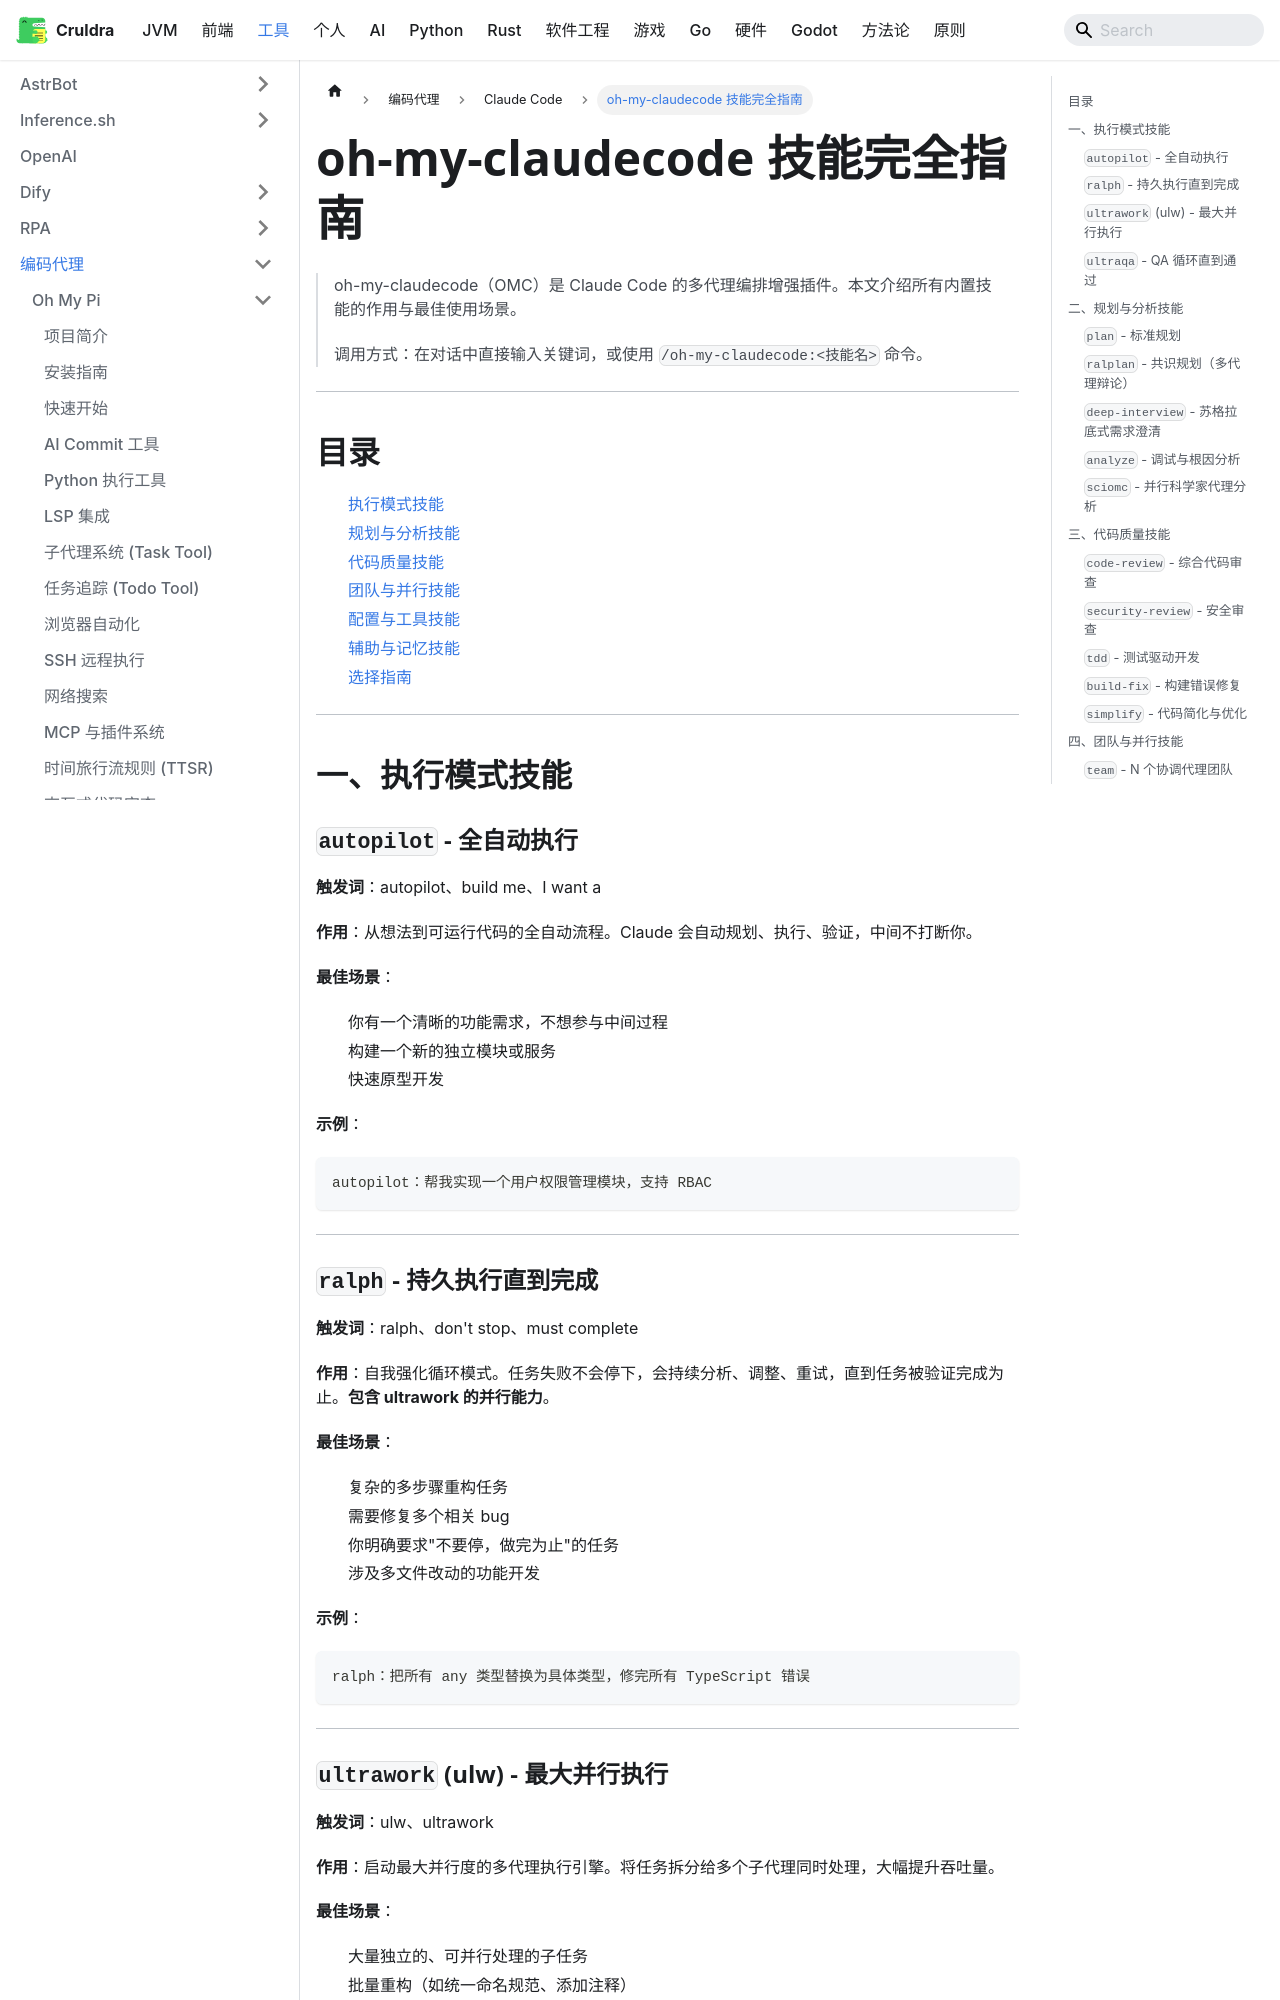

repository: cruldra/notes3 · page: docs/Tools/编码代理/Claude Code/oh-my-claudecode-技能指南.html · generator: docusaurus

# oh-my-claudecode 技能完全指南

> oh-my-claudecode（OMC）是 Claude Code 的多代理编排增强插件。本文介绍所有内置技能的作用与最佳使用场景。
>
> 调用方式：在对话中直接输入关键词，或使用 `/oh-my-claudecode:<技能名>` 命令。

---

## 目录

- [执行模式技能](#一执行模式技能)
- [规划与分析技能](#二规划与分析技能)
- [代码质量技能](#三代码质量技能)
- [团队与并行技能](#四团队与并行技能)
- [配置与工具技能](#五配置与工具技能)
- [辅助与记忆技能](#六辅助与记忆技能)
- [选择指南](#七快速选择指南)

---

## 一、执行模式技能

### `autopilot` - 全自动执行

**触发词**：autopilot、build me、I want a

**作用**：从想法到可运行代码的全自动流程。Claude 会自动规划、执行、验证，中间不打断你。

**最佳场景**：
- 你有一个清晰的功能需求，不想参与中间过程
- 构建一个新的独立模块或服务
- 快速原型开发

**示例**：
```
autopilot：帮我实现一个用户权限管理模块，支持 RBAC
```

---

### `ralph` - 持久执行直到完成

**触发词**：ralph、don't stop、must complete

**作用**：自我强化循环模式。任务失败不会停下，会持续分析、调整、重试，直到任务被验证完成为止。**包含 ultrawork 的并行能力**。

**最佳场景**：
- 复杂的多步骤重构任务
- 需要修复多个相关 bug
- 你明确要求"不要停，做完为止"的任务
- 涉及多文件改动的功能开发

**示例**：
```
ralph：把所有 any 类型替换为具体类型，修完所有 TypeScript 错误
```

---
